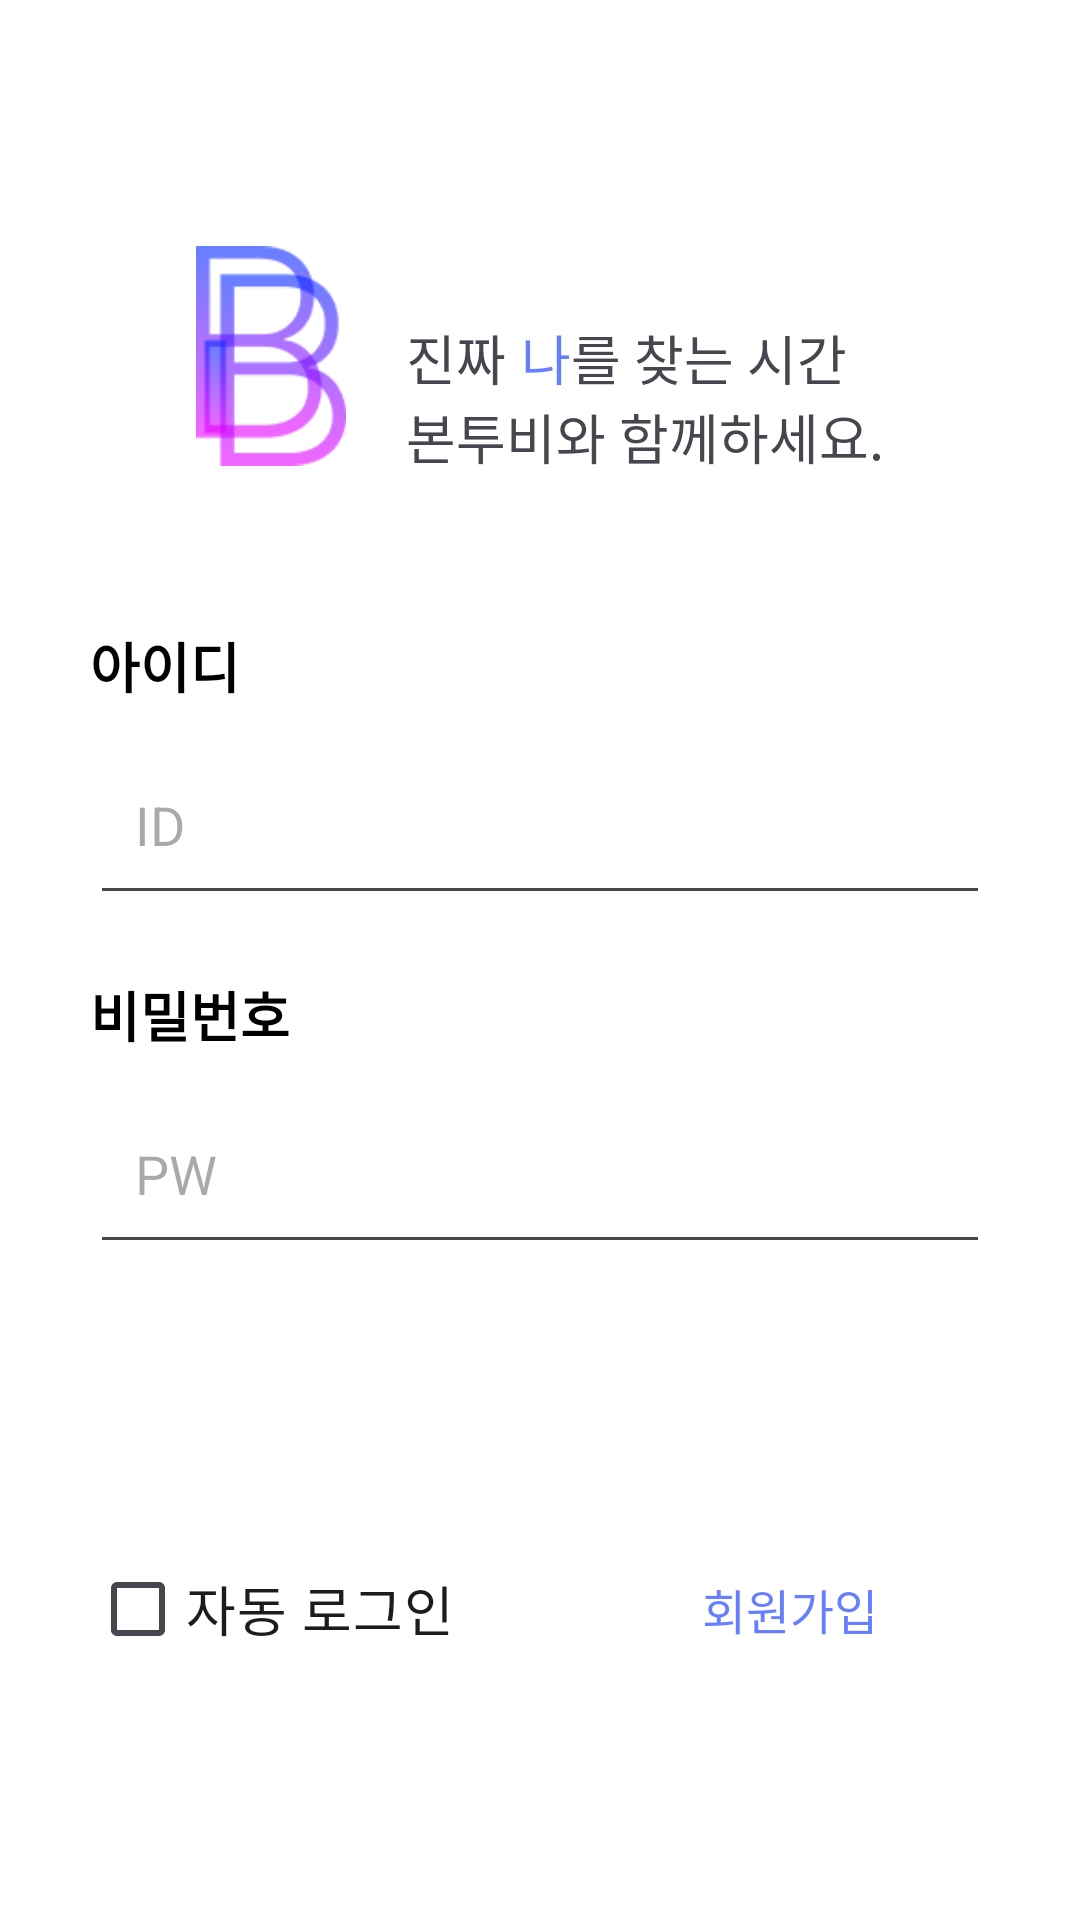

Android layout source for this screen:
<!-- AndroidManifest.xml: application theme Theme.BornToBe -->
<!-- res/layout/activity_sign_in.xml -->
<?xml version="1.0" encoding="utf-8"?>
<androidx.constraintlayout.widget.ConstraintLayout xmlns:android="http://schemas.android.com/apk/res/android"
    xmlns:app="http://schemas.android.com/apk/res-auto"
    xmlns:tools="http://schemas.android.com/tools"
    android:id="@+id/main"
    android:layout_width="match_parent"
    android:layout_height="match_parent"
    android:background="@color/white"
    android:gravity="center"
    android:orientation="vertical"
    tools:context=".SignInActivity">

    <LinearLayout
        android:id="@+id/activity_sign_in_ll"
        android:layout_width="wrap_content"
        android:layout_height="wrap_content"
        android:gravity="center"
        android:orientation="vertical"
        app:layout_constraintBottom_toBottomOf="parent"
        app:layout_constraintEnd_toEndOf="parent"
        app:layout_constraintStart_toStartOf="parent"
        app:layout_constraintTop_toTopOf="parent">
        
        <LinearLayout
            android:layout_width="wrap_content"
            android:layout_height="wrap_content"
            android:layout_marginBottom="50dp"
            android:orientation="horizontal">

            <ImageView
                android:id="@+id/activity_sign_in_iv"
                android:layout_width="50dp"
                android:layout_height="80dp"
                android:importantForAccessibility="no"
                android:src="@drawable/ic_logo_01" />

            
            <LinearLayout
                android:layout_width="wrap_content"
                android:layout_height="wrap_content"
                android:layout_gravity="bottom"
                android:layout_marginStart="20dp"
                android:orientation="vertical">
                
                <LinearLayout
                    android:layout_width="wrap_content"
                    android:layout_height="wrap_content">

                    <TextView
                        android:layout_width="wrap_content"
                        android:layout_height="wrap_content"
                        android:text="@string/activity_sign_in_tvSignIn01"
                        android:textSize="18sp" />

                    <TextView
                        android:layout_width="wrap_content"
                        android:layout_height="wrap_content"
                        android:layout_marginStart="5dp"
                        android:text="@string/activity_sign_in_tvSignIn02"
                        android:textColor="@color/blue"
                        android:textSize="18sp" />

                    <TextView
                        android:layout_width="wrap_content"
                        android:layout_height="wrap_content"
                        android:text="@string/activity_sign_in_tvSignIn03"
                        android:textSize="18sp" />
                </LinearLayout>
                
                <TextView
                    android:layout_width="wrap_content"
                    android:layout_height="wrap_content"
                    android:text="@string/activity_sign_in_tvSignIn04"
                    android:textSize="18sp" />
            </LinearLayout>
        </LinearLayout>

        
        <LinearLayout
            android:layout_width="wrap_content"
            android:layout_height="wrap_content"
            android:orientation="vertical">

            <TextView
                android:layout_width="wrap_content"
                android:layout_height="wrap_content"
                android:text="@string/activity_sign_in_tvID"
                android:textColor="@color/black"
                android:textSize="18sp"
                android:textStyle="bold" />

            <EditText
                android:id="@+id/activity_sign_in_etID"
                android:layout_width="300dp"
                android:layout_height="60dp"
                android:layout_marginTop="10dp"
                android:digits="@string/digits_ID"
                android:hint="@string/activity_sign_in_etIDHint"
                android:importantForAutofill="no"
                android:inputType="text"
                android:maxLines="1"
                android:padding="15dp"
                android:textColor="@color/black"
                app:layout_constraintBottom_toTopOf="@+id/activity_sign_in_etPW"
                app:layout_constraintEnd_toEndOf="parent"
                app:layout_constraintStart_toStartOf="parent"
                app:layout_constraintTop_toBottomOf="@+id/activity_sign_in_tvSignIn"
                tools:ignore="TextContrastCheck" />
        </LinearLayout>

        
        <LinearLayout
            android:layout_width="wrap_content"
            android:layout_height="wrap_content"
            android:layout_marginTop="20dp"
            android:orientation="vertical">

            <TextView
                android:layout_width="wrap_content"
                android:layout_height="wrap_content"
                android:text="@string/activity_sign_in_tvPW"
                android:textColor="@color/black"
                android:textSize="18sp"
                android:textStyle="bold" />

            <EditText
                android:id="@+id/activity_sign_in_etPW"
                android:layout_width="300dp"
                android:layout_height="60dp"
                android:layout_marginTop="10dp"
                android:digits="@string/digits_PW"
                android:hint="@string/activity_sign_in_etPWHint"
                android:importantForAutofill="no"
                android:inputType="textPassword"
                android:maxLines="1"
                android:padding="15dp"
                android:textColor="@color/black"
                app:layout_constraintBottom_toTopOf="@+id/activity_sign_in_btnSignIn"
                app:layout_constraintEnd_toEndOf="parent"
                app:layout_constraintStart_toStartOf="parent"
                app:layout_constraintTop_toBottomOf="@+id/activity_sign_in_etID"
                tools:ignore="TextContrastCheck" />
        </LinearLayout>

        <android.widget.Button
            android:id="@+id/activity_sign_in_btnSignIn"
            android:layout_width="300dp"
            android:layout_height="60dp"
            android:layout_marginTop="30dp"
            android:background="@drawable/selector_button_burgundy"
            android:text="@string/activity_sign_in_btnSignIn"
            android:textColor="@color/white"
            android:textSize="18sp"
            app:layout_constraintEnd_toEndOf="parent"
            app:layout_constraintStart_toStartOf="parent"
            app:layout_constraintTop_toBottomOf="@+id/activity_sign_in_etPW"
            tools:ignore="DuplicateSpeakableTextCheck" />

        
        <LinearLayout
            android:layout_width="match_parent"
            android:layout_height="wrap_content"
            android:gravity="center"
            app:layout_constraintEnd_toEndOf="parent"
            app:layout_constraintStart_toStartOf="parent"
            app:layout_constraintTop_toBottomOf="@+id/activity_sign_in_llUserInfo">

            <CheckBox
                android:id="@+id/activity_sign_in_chkAutoLogin"
                android:layout_width="wrap_content"
                android:layout_height="wrap_content"
                android:layout_weight="1"
                android:text="@string/activity_sign_in_chkAutoLogin"
                android:textSize="18sp" />

            <android.widget.Button
                android:id="@+id/activity_sign_in_btnSignUp"
                style="?android:attr/borderlessButtonStyle"
                android:layout_width="wrap_content"
                android:layout_height="50dp"
                android:layout_weight="1"
                android:background="@color/white"
                android:text="@string/activity_sign_in_btnSignUp"
                android:textColor="@color/blue"
                android:textSize="16sp"
                tools:ignore="TextContrastCheck" />
        </LinearLayout>
    </LinearLayout>
</androidx.constraintlayout.widget.ConstraintLayout>
<!-- resources referenced by this layout -->
<resources>
  <color name="black">#FF000000</color>
  <color name="blue">#990029FF</color>
  <color name="white">#FFFFFFFF</color>
  <!-- drawable ic_logo_01: png bitmap (drawable, 8861 bytes) -->
  <!-- drawable selector_button_burgundy (drawable) -->
  <?xml version="1.0" encoding="utf-8"?>
  <selector xmlns:android="http://schemas.android.com/apk/res/android">
      <item android:state_pressed="false" android:drawable="@drawable/bg_round_square_gray" />
      <item android:state_pressed="true" android:drawable="@drawable/bg_round_square_gray_dark" />
  </selector>
  <string name="activity_sign_in_btnSignIn">로그인</string>
  <string name="activity_sign_in_btnSignUp">회원가입</string>
  <string name="activity_sign_in_chkAutoLogin">자동 로그인</string>
  <string name="activity_sign_in_etIDHint">ID</string>
  <string name="activity_sign_in_etPWHint">PW</string>
  <string name="activity_sign_in_tvID">아이디</string>
  <string name="activity_sign_in_tvPW">비밀번호</string>
  <string name="activity_sign_in_tvSignIn01">진짜</string>
  <string name="activity_sign_in_tvSignIn02">나</string>
  <string name="activity_sign_in_tvSignIn03">를 찾는 시간</string>
  <string name="activity_sign_in_tvSignIn04">본투비와 함께하세요.</string>
  <string name="digits_ID">0123456789qwertyuiopasdfghjklzxcvbnmQWERTYUIOPASDFGHJKLZXCVBNM</string>
  <string name="digits_PW">0123456789qwertyuiopasdfghjklzxcvbnmQWERTYUIOPASDFGHJKLZXCVBNM!@#$%?_</string>
  <style name="Theme.BornToBe" parent="Base.Theme.BornToBe" />
  <style name="Base.Theme.BornToBe" parent="Theme.Material3.DayNight.NoActionBar">
          
          
      </style>
</resources>
